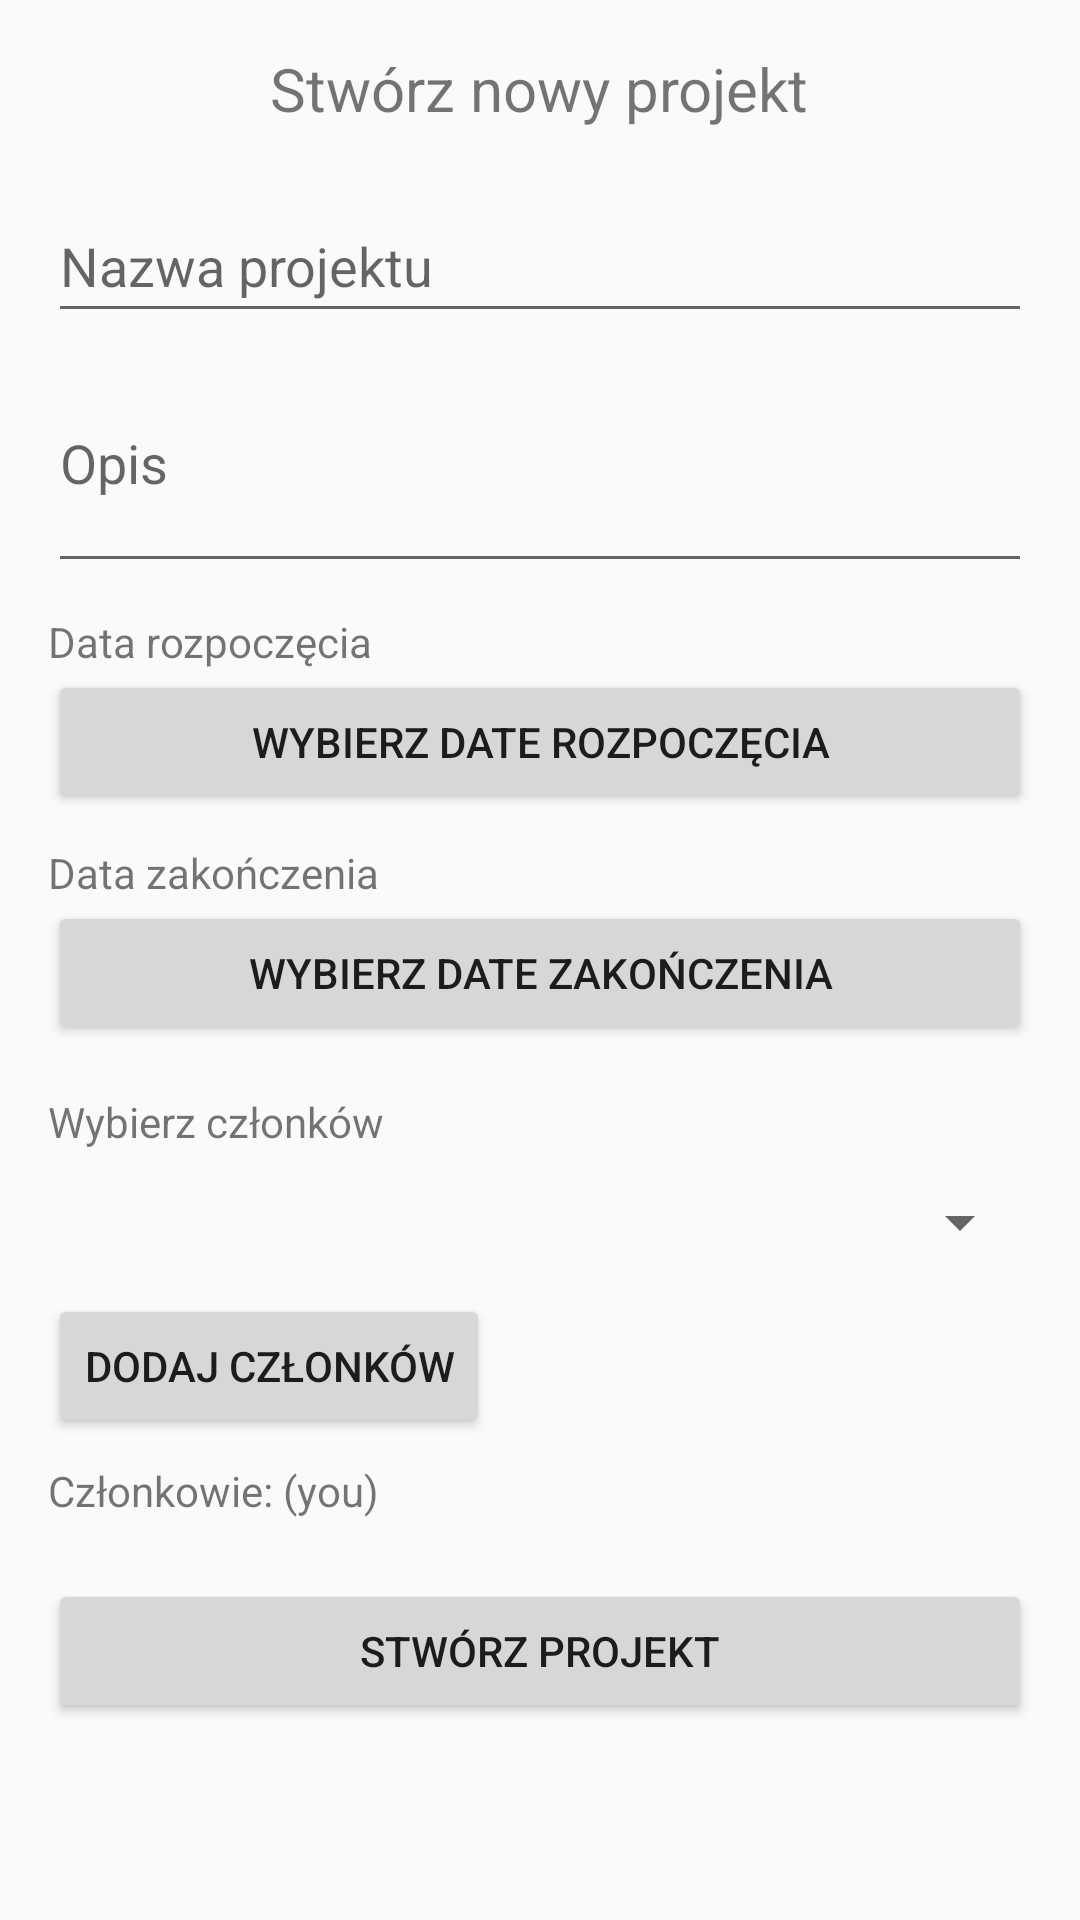

Android layout source for this screen:
<!-- AndroidManifest.xml: application theme Theme.AppCompat.Light.NoActionBar -->
<!-- res/layout/activity_create_project.xml -->
<?xml version="1.0" encoding="utf-8"?>
<ScrollView xmlns:android="http://schemas.android.com/apk/res/android"
    xmlns:tools="http://schemas.android.com/tools"
    android:layout_width="match_parent"
    android:layout_height="match_parent"
    android:padding="16dp"
    tools:context=".CreateProjectActivity">

    <LinearLayout
        android:layout_width="match_parent"
        android:layout_height="wrap_content"
        android:orientation="vertical">

        <TextView
            android:layout_width="wrap_content"
            android:layout_height="wrap_content"
            android:text="Stwórz nowy projekt"
            android:textSize="20sp"
            android:layout_gravity="center_horizontal"
            android:layout_marginBottom="20dp"/>

        <EditText
            android:id="@+id/etProjectName"
            android:layout_width="match_parent"
            android:layout_height="wrap_content"
            android:hint="Nazwa projektu"
            android:minHeight="48dp" />

        <EditText
            android:id="@+id/etProjectDescription"
            android:layout_width="match_parent"
            android:layout_height="wrap_content"
            android:hint="Opis"
            android:minLines="3"/>

        <TextView
            android:layout_width="wrap_content"
            android:layout_height="wrap_content"
            android:text="Data rozpoczęcia"
            android:layout_marginTop="10dp"/>

        <Button
            android:id="@+id/btnStartDate"
            android:layout_width="match_parent"
            android:layout_height="wrap_content"
            android:text="Wybierz date rozpoczęcia"/>

        <TextView
            android:layout_width="wrap_content"
            android:layout_height="wrap_content"
            android:text="Data zakończenia"
            android:layout_marginTop="10dp"/>

        <Button
            android:id="@+id/btnEndDate"
            android:layout_width="match_parent"
            android:layout_height="wrap_content"
            android:text="Wybierz date zakończenia"/>



            <TextView
                android:layout_width="wrap_content"
                android:layout_height="wrap_content"
                android:text="Wybierz członków"
                android:layout_marginTop="16dp"/>

        <Spinner
            android:id="@+id/spinnerMembers"
            android:layout_width="match_parent"
            android:layout_height="wrap_content"
            android:entries="@array/empty_array"
            android:minHeight="48dp" />

            <Button
                android:id="@+id/btnAddMember"
                android:layout_width="wrap_content"
                android:layout_height="wrap_content"
                android:text="Dodaj członków"/>

            <TextView
                android:id="@+id/tvSelectedMembers"
                android:layout_width="match_parent"
                android:layout_height="wrap_content"
                android:text="Członkowie: (you)"
                android:layout_marginTop="8dp"/>
        <Button
            android:id="@+id/btnCreateProject"
            android:layout_width="match_parent"
            android:layout_height="wrap_content"
            android:text="Stwórz projekt"
            android:layout_marginTop="20dp"/>

    </LinearLayout>
</ScrollView>
<!-- resources referenced by this layout -->
<resources>
  <string-array name="empty_array">
          <item />
      </string-array>
</resources>
